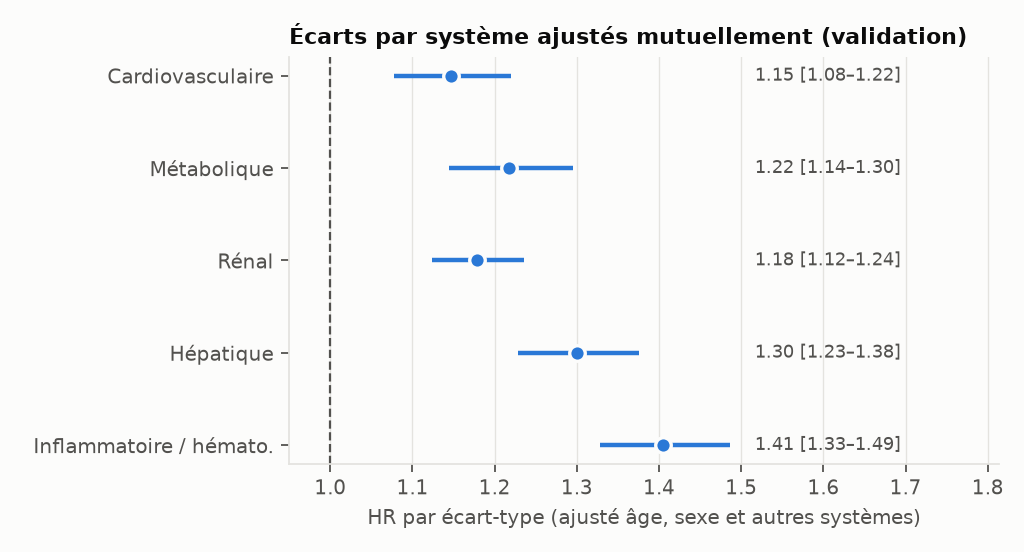

Values plotted in this chart, from the file beside it:
exposition, ecart_type, HR, ic95_bas, ic95_haut, p
gap_cardiovasculaire, 3.698, 1.146, 1.078, 1.22, 1.5147523752575074e-05
gap_metabolique, 3.926, 1.217, 1.144, 1.295, 4.542983903799933e-10
gap_renal, 3.349, 1.179, 1.124, 1.236, 1.1550950644630686e-11
gap_hepatique, 4.293, 1.3, 1.228, 1.376, 1.1460884889533164e-19
gap_inflammatoire_hematologique, 5.147, 1.405, 1.328, 1.487, 2.3862412706637896e-32
